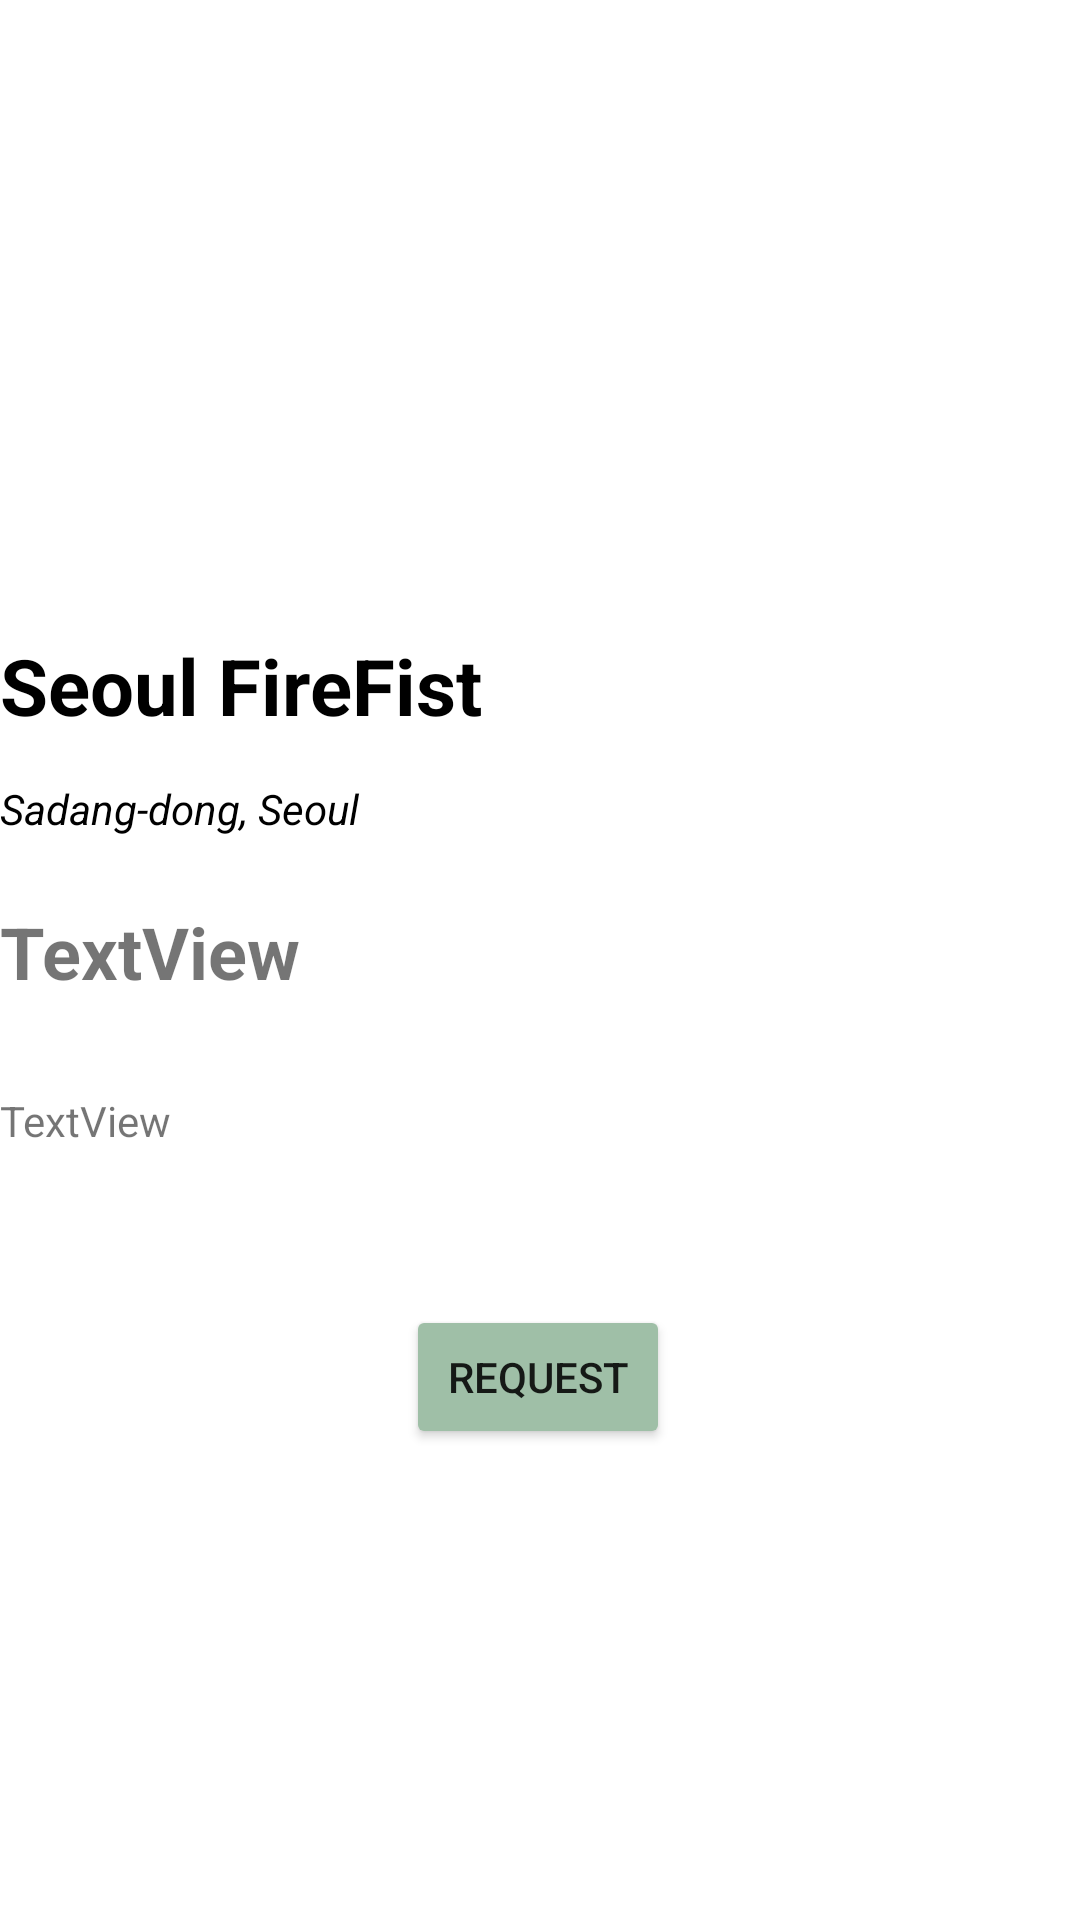

Reconstruct the res/layout file that produces this screen, plus the resources it refers to.
<!-- AndroidManifest.xml: application theme Theme.Woowa_ReCamping -->
<!-- res/layout/activity_detail.xml -->
<?xml version="1.0" encoding="utf-8"?>
<androidx.constraintlayout.widget.ConstraintLayout xmlns:android="http://schemas.android.com/apk/res/android"
    xmlns:app="http://schemas.android.com/apk/res-auto"
    xmlns:tools="http://schemas.android.com/tools"
    android:layout_width="match_parent"
    android:layout_height="match_parent"
    tools:context=".DetailActivity">

    <LinearLayout
        android:id="@+id/linearLayout"
        android:layout_width="409dp"
        android:layout_height="200dp"
        android:layout_marginBottom="152dp"
        android:orientation="vertical"
        app:layout_constraintBottom_toBottomOf="parent"
        app:layout_constraintTop_toBottomOf="@+id/detail_imageView"
        app:layout_constraintVertical_bias="0.0"
        tools:layout_editor_absoluteX="0dp">

        <LinearLayout
            android:layout_width="match_parent"
            android:layout_height="90dp"
            android:orientation="horizontal">

            <LinearLayout
                android:layout_width="match_parent"
                android:layout_height="match_parent"
                android:layout_weight="6"
                android:orientation="vertical">

                <TextView
                    android:id="@+id/textView17"
                    android:layout_width="match_parent"
                    android:layout_height="49dp"
                    android:text="Seoul FireFist"
                    android:textColor="#000000"
                    android:textSize="26sp"
                    android:textStyle="bold" />

                <TextView
                    android:id="@+id/textView18"
                    android:layout_width="match_parent"
                    android:layout_height="42dp"
                    android:text="Sadang-dong, Seoul"
                    android:textColor="#000000"
                    android:textStyle="italic" />
            </LinearLayout>

            <ImageView
                android:id="@+id/imageView12"
                android:layout_width="wrap_content"
                android:layout_height="wrap_content"
                android:layout_weight="1"
                app:srcCompat="@drawable/detail_mannerlevel" />
        </LinearLayout>

        <TextView
            android:id="@+id/detail_titleTextView"
            android:layout_width="match_parent"
            android:layout_height="63dp"
            android:text="TextView"
            android:textSize="24sp"
            android:textStyle="bold" />

        <TextView
            android:id="@+id/detail_contentsTextView"
            android:layout_width="match_parent"
            android:layout_height="wrap_content"
            android:text="TextView" />
    </LinearLayout>

    <Button
        android:id="@+id/detail_Request"
        android:layout_width="wrap_content"
        android:layout_height="wrap_content"
        android:layout_marginBottom="24dp"
        android:backgroundTint="#9FBFA7"
        android:text="Request"
        app:layout_constraintBottom_toBottomOf="parent"
        app:layout_constraintEnd_toEndOf="parent"
        app:layout_constraintHorizontal_bias="0.498"
        app:layout_constraintStart_toStartOf="parent"
        app:layout_constraintTop_toBottomOf="@+id/linearLayout"
        app:layout_constraintVertical_bias="0.152" />

    <ImageView
        android:id="@+id/detail_imageView"
        android:layout_width="411dp"
        android:layout_height="211dp"
        app:layout_constraintTop_toTopOf="parent"
        tools:layout_editor_absoluteX="0dp" />

</androidx.constraintlayout.widget.ConstraintLayout>















<!-- resources referenced by this layout -->
<resources>
  <!-- drawable detail_mannerlevel: png bitmap (drawable, 2301 bytes) -->
  <style name="Theme.Woowa_ReCamping" parent="Theme.MaterialComponents.DayNight.DarkActionBar">
          
          <item name="colorPrimary">@color/green</item>
          <item name="colorPrimaryVariant">@color/light_green</item>
          <item name="colorOnPrimary">@color/white</item>
          
          <item name="colorSecondary">@color/green</item>
          <item name="colorSecondaryVariant">@color/light_green</item>
          <item name="colorOnSecondary">@color/black</item>
          
          <item name="android:statusBarColor" tools:targetApi="l">?attr/colorPrimaryVariant</item>
          
          <item name="windowNoTitle">true</item>
      </style>
  <color name="green">#548C62</color>
  <color name="light_green">#9FBFA7</color>
  <color name="white">#FFFFFFFF</color>
  <color name="black">#FF000000</color>
</resources>
